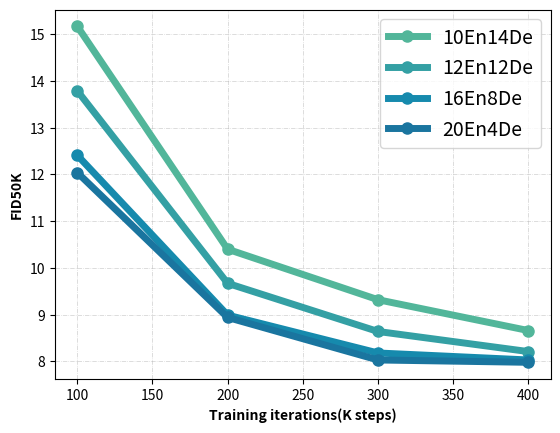

Write Python code to recreate this figure. (Note: this script raises an exception after producing the figure.)
import numpy as np
import matplotlib.pyplot as plt

is_data = {
    "10encoder14decoder":[80.48, 104.48, 113.01, 117.29],
    "12encoder12decoder":[85.52, 109.91, 118.18, 121.77],
    "16encoder8decoder":[92.72, 116.30, 124.32, 126.37],
    "20encoder4decoder":[94.95, 117.84, 125.66, 128.30],
}

fid_data = {
    "10encoder14decoder":[15.17, 10.40, 9.32, 8.66],
    "12encoder12decoder":[13.79, 9.67, 8.64, 8.21],
    "16encoder8decoder":[12.41, 8.99, 8.18, 8.03],
    "20encoder4decoder":[12.04, 8.94, 8.03, 7.98],
}

sfid_data = {
    "10encoder14decoder":[5.49, 5.00, 5.09, 5.14],
    "12encoder12decoder":[5.37, 5.01, 5.07, 5.09],
    "16encoder8decoder":[5.43, 5.11, 5.20, 5.31],
    "20encoder4decoder":[5.36, 5.23, 5.21, 5.50],
}

pr_data = {
    "10encoder14decoder":[0.6517, 0.67914, 0.68274, 0.68104],
    "12encoder12decoder":[0.66144, 0.68146, 0.68564, 0.6823],
    "16encoder8decoder":[0.6659, 0.68342, 0.68338, 0.67912],
    "20encoder4decoder":[0.6716, 0.68088, 0.68798, 0.68098],
}

recall_data = {
    "10encoder14decoder":[0.6427, 0.6512, 0.6572, 0.6679],
    "12encoder12decoder":[0.6429, 0.6561, 0.6622, 0.6693],
    "16encoder8decoder":[0.6457, 0.6547, 0.6665, 0.6773],
    "20encoder4decoder":[0.6483, 0.6612, 0.6684, 0.6711],
}

x = [100, 200, 300, 400]
# colors = ["#70d6ff", "#ff70a6", "#ff9770", "#ffd670", "#e9ff70"]
colors = ["#52b69a", "#34a0a4", "#168aad", "#1a759f"]

metric_data = {
    "FID50K" : fid_data,
    # "SFID" : sfid_data,
    "InceptionScore" : is_data,
    "Precision" : pr_data,
    "Recall" : recall_data,
}

for key, data in metric_data.items():
    # plt.rc('axes.spines', **{'bottom': True, 'left': True, 'right': False, 'top': False})
    for i, (name, v) in enumerate(data.items()):
        name = name.replace("encoder", "En")
        name = name.replace("decoder", "De")
        plt.plot(x, v, label=name, color=colors[i], linewidth=5.0, marker="o", markersize=8)
    plt.legend(fontsize="14")
    plt.grid(linestyle="-.", alpha=0.6, linewidth=0.5)
    plt.xticks([100, 150, 200, 250, 300, 350, 400])
    plt.ylabel(key, weight="bold")
    plt.xlabel("Training iterations(K steps)", weight="bold")
    plt.savefig("output/large++_{}.pdf".format(key), bbox_inches='tight')
    plt.close()